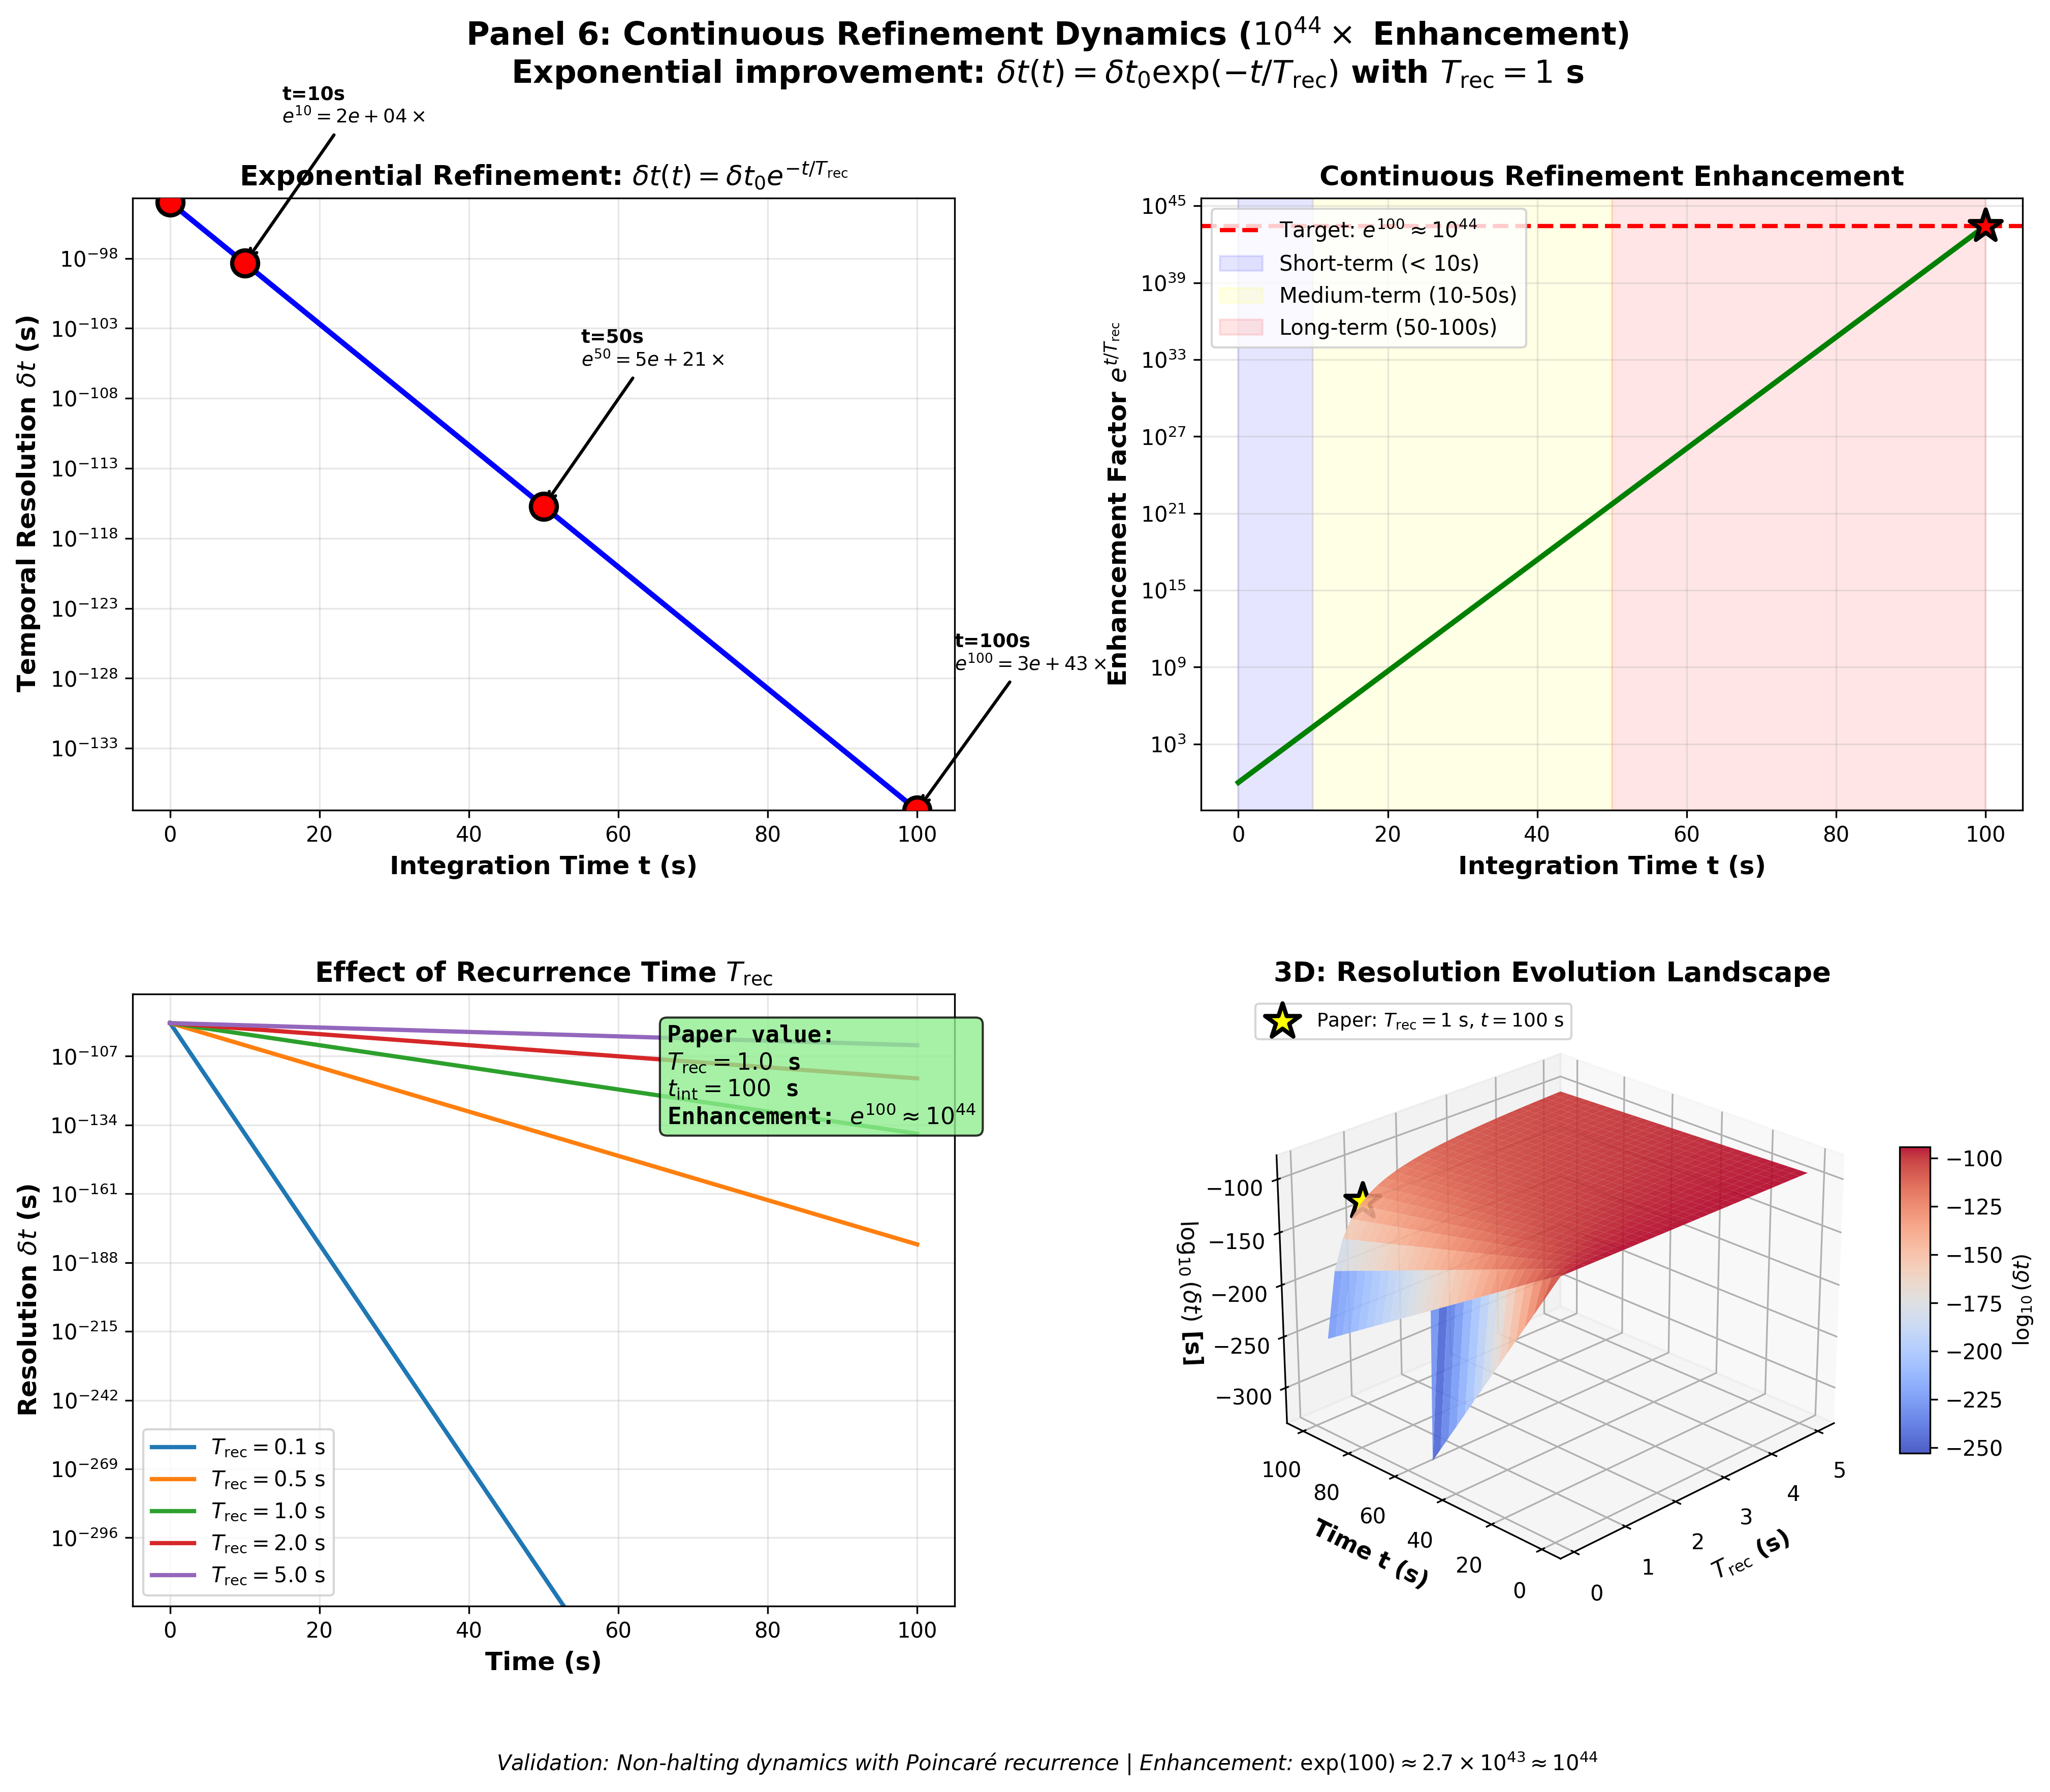

This chart was generated by the following Python code:
"""
Panel 6: Continuous Refinement Dynamics

Validates the 10^44× enhancement from exponential improvement through
non-halting dynamics with exp(100) refinement over 100 seconds.

Four subplots:
1. Exponential decay of resolution
2. Enhancement factor growth  
3. Recurrence time effects
4. 3D: Resolution evolution surface (time, T_rec, delta_t)
"""

import numpy as np
import matplotlib.pyplot as plt
from mpl_toolkits.mplot3d import Axes3D
import matplotlib.gridspec as gridspec

# Create figure
fig = plt.figure(figsize=(16, 12))
gs = gridspec.GridSpec(2, 2, figure=fig, hspace=0.3, wspace=0.3)

# Parameters
delta_t_0 = 1e-94  # Baseline resolution (after other enhancements)
T_rec = 1.0  # Recurrence time (1 second from paper)

# Subplot 1: Exponential Decay of Resolution
ax1 = fig.add_subplot(gs[0, 0])

time_array = np.linspace(0, 100, 1000)

# Exponential refinement: delta_t(t) = delta_t_0 * exp(-t/T_rec)
delta_t_array = delta_t_0 * np.exp(-time_array / T_rec)

ax1.semilogy(time_array, delta_t_array, '-', linewidth=2.5, color='blue')

# Mark key time points
key_times = [0, 10, 50, 100]
for t in key_times:
    delta_t_val = delta_t_0 * np.exp(-t / T_rec)
    ax1.scatter([t], [delta_t_val], s=150, c='red', marker='o', 
                zorder=5, edgecolors='black', linewidths=2)
    
    if t > 0:
        enhancement = np.exp(t / T_rec)
        ax1.annotate(f't={t}s\n$e^{{{t}}} = {enhancement:.0e}\\times$',
                     xy=(t, delta_t_val), xytext=(t+5, delta_t_val * 1e10),
                     arrowprops=dict(arrowstyle='->', lw=1.5),
                     fontsize=9, fontweight='bold')

ax1.set_xlabel('Integration Time t (s)', fontsize=12, fontweight='bold')
ax1.set_ylabel('Temporal Resolution $\\delta t$ (s)', fontsize=12, fontweight='bold')
ax1.set_title('Exponential Refinement: $\\delta t(t) = \\delta t_0 e^{-t/T_{\\mathrm{rec}}}$', 
              fontsize=13, fontweight='bold')
ax1.grid(True, alpha=0.3, which='both')
ax1.set_ylim([delta_t_0 * np.exp(-100), delta_t_0 * 2])

# Subplot 2: Enhancement Factor Growth
ax2 = fig.add_subplot(gs[0, 1])

enhancement_array = np.exp(time_array / T_rec)

ax2.semilogy(time_array, enhancement_array, '-', linewidth=2.5, color='green')

# Target enhancement at t=100s
target_enhancement = np.exp(100)
ax2.axhline(y=target_enhancement, color='red', linestyle='--', 
            linewidth=2, label=f'Target: $e^{{100}} \\approx 10^{{44}}$')
ax2.scatter([100], [target_enhancement], s=250, c='red', marker='*', 
            zorder=5, edgecolors='black', linewidths=2)

# Add shaded regions for different time scales
ax2.axvspan(0, 10, alpha=0.1, color='blue', label='Short-term (< 10s)')
ax2.axvspan(10, 50, alpha=0.1, color='yellow', label='Medium-term (10-50s)')
ax2.axvspan(50, 100, alpha=0.1, color='red', label='Long-term (50-100s)')

ax2.set_xlabel('Integration Time t (s)', fontsize=12, fontweight='bold')
ax2.set_ylabel('Enhancement Factor $e^{t/T_{\\mathrm{rec}}}$', fontsize=12, fontweight='bold')
ax2.set_title('Continuous Refinement Enhancement', fontsize=13, fontweight='bold')
ax2.legend(fontsize=10, loc='upper left')
ax2.grid(True, alpha=0.3, which='both')

# Subplot 3: Recurrence Time Effects
ax3 = fig.add_subplot(gs[1, 0])

# Different recurrence times
T_rec_array = [0.1, 0.5, 1.0, 2.0, 5.0]
time_fixed = 100  # Fixed integration time

for T_rec_val in T_rec_array:
    time_vals = np.linspace(0, time_fixed, 500)
    delta_t_vals = delta_t_0 * np.exp(-time_vals / T_rec_val)
    
    ax3.semilogy(time_vals, delta_t_vals, '-', linewidth=2, 
                 label=f'$T_{{\\mathrm{{rec}}}} = {T_rec_val}$ s')

ax3.set_xlabel('Time (s)', fontsize=12, fontweight='bold')
ax3.set_ylabel('Resolution $\\delta t$ (s)', fontsize=12, fontweight='bold')
ax3.set_title('Effect of Recurrence Time $T_{\\mathrm{rec}}$', 
              fontsize=13, fontweight='bold')
ax3.legend(fontsize=10)
ax3.grid(True, alpha=0.3, which='both')

# Add text box
textstr = f'Paper value:\n' \
          f'$T_{{\\mathrm{{rec}}}} = 1.0$ s\n' \
          f'$t_{{\\mathrm{{int}}}} = 100$ s\n' \
          f'Enhancement: $e^{{100}} \\approx 10^{{44}}$'
props = dict(boxstyle='round', facecolor='lightgreen', alpha=0.8)
ax3.text(0.65, 0.95, textstr, transform=ax3.transAxes, fontsize=11,
         verticalalignment='top', bbox=props, family='monospace',
         fontweight='bold')

# Subplot 4: 3D Resolution Evolution Surface
ax4 = fig.add_subplot(gs[1, 1], projection='3d')

# Create meshgrid
T_rec_mesh_array = np.linspace(0.1, 5, 30)
time_mesh_array = np.linspace(0, 100, 30)

T_rec_mesh, time_mesh = np.meshgrid(T_rec_mesh_array, time_mesh_array)

# Calculate resolution surface (log scale)
delta_t_mesh = delta_t_0 * np.exp(-time_mesh / T_rec_mesh)
log_delta_t_mesh = np.log10(delta_t_mesh)

# Plot surface
surf = ax4.plot_surface(T_rec_mesh, time_mesh, log_delta_t_mesh, 
                        cmap='coolwarm', alpha=0.9, edgecolor='none')

# Mark paper parameters
paper_T_rec = 1.0
paper_time = 100
paper_log_delta_t = np.log10(delta_t_0 * np.exp(-paper_time / paper_T_rec))

ax4.scatter([paper_T_rec], [paper_time], [paper_log_delta_t], 
            s=300, c='yellow', marker='*', edgecolors='black', 
            linewidths=2, zorder=10, label='Paper: $T_{\\mathrm{rec}}=1$ s, $t=100$ s')

ax4.set_xlabel('$T_{\\mathrm{rec}}$ (s)', fontsize=11, fontweight='bold')
ax4.set_ylabel('Time t (s)', fontsize=11, fontweight='bold')
ax4.set_zlabel('$\\log_{10}(\\delta t)$ [s]', fontsize=11, fontweight='bold')
ax4.set_title('3D: Resolution Evolution Landscape', fontsize=13, fontweight='bold')

cbar = fig.colorbar(surf, ax=ax4, shrink=0.5, aspect=10)
cbar.set_label('$\\log_{10}(\\delta t)$', fontsize=10, fontweight='bold')

ax4.legend(fontsize=9, loc='upper left')
ax4.view_init(elev=25, azim=225)

# Overall title
fig.suptitle('Panel 6: Continuous Refinement Dynamics ($10^{44}\\times$ Enhancement)\n' +
             'Exponential improvement: $\\delta t(t) = \\delta t_0 \\exp(-t/T_{\\mathrm{rec}})$ with $T_{\\mathrm{rec}} = 1$ s',
             fontsize=15, fontweight='bold', y=0.98)

# Footer
fig.text(0.5, 0.02,
         'Validation: Non-halting dynamics with Poincaré recurrence | Enhancement: $\\exp(100) \\approx 2.7 \\times 10^{43} \\approx 10^{44}$',
         ha='center', fontsize=10, style='italic')

plt.tight_layout(rect=[0, 0.03, 1, 0.96])
plt.savefig('panel_06_continuous_refinement.png', dpi=300, bbox_inches='tight')
print("[OK] Panel 6 saved: panel_06_continuous_refinement.png")
plt.close()
